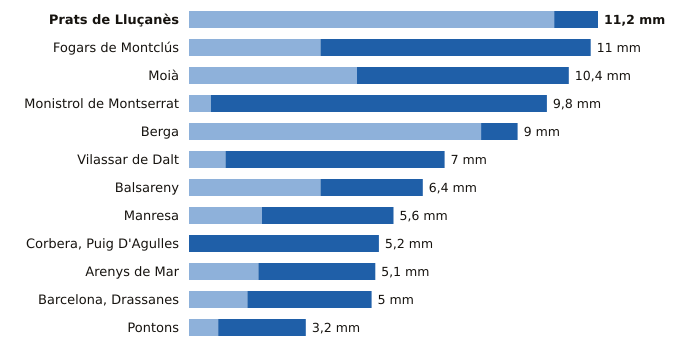

Values plotted in this chart, from the file beside it:
estacion, provincia, indicativo, mm_6_dias_anteriores, mm_hoy, mm_7_dias, horas_de_hoy
Prats de Lluçanès, Barcelona, 0114X, 10.0, 1.2, 11.2, 17
Fogars de Montclús, Barcelona, 0260X, 3.6, 7.4, 11.0, 17
Moià, Barcelona, 0120X, 4.6, 5.8, 10.4, 17
Monistrol de Montserrat, Barcelona, 0158X, 0.6, 9.2, 9.8, 17
Berga, Barcelona, 0092X, 8.0, 1.0, 9.0, 16
Vilassar de Dalt, Barcelona, 0244X, 1.0, 6.0, 7.0, 17
Balsareny, Barcelona, 0106X, 3.6, 2.8, 6.4, 16
Manresa, Barcelona, 0149X, 2.0, 3.6, 5.6, 17
Corbera, Puig D'Agulles, Barcelona, 0194D, 0.0, 5.2, 5.2, 16
Arenys de Mar, Barcelona, 0252D, 1.9, 3.2, 5.1, 17
Barcelona, Drassanes, Barcelona, 0201X, 1.6, 3.4, 5.0, 16
Pontons, Barcelona, 0061X, 0.8, 2.4, 3.2, 16
